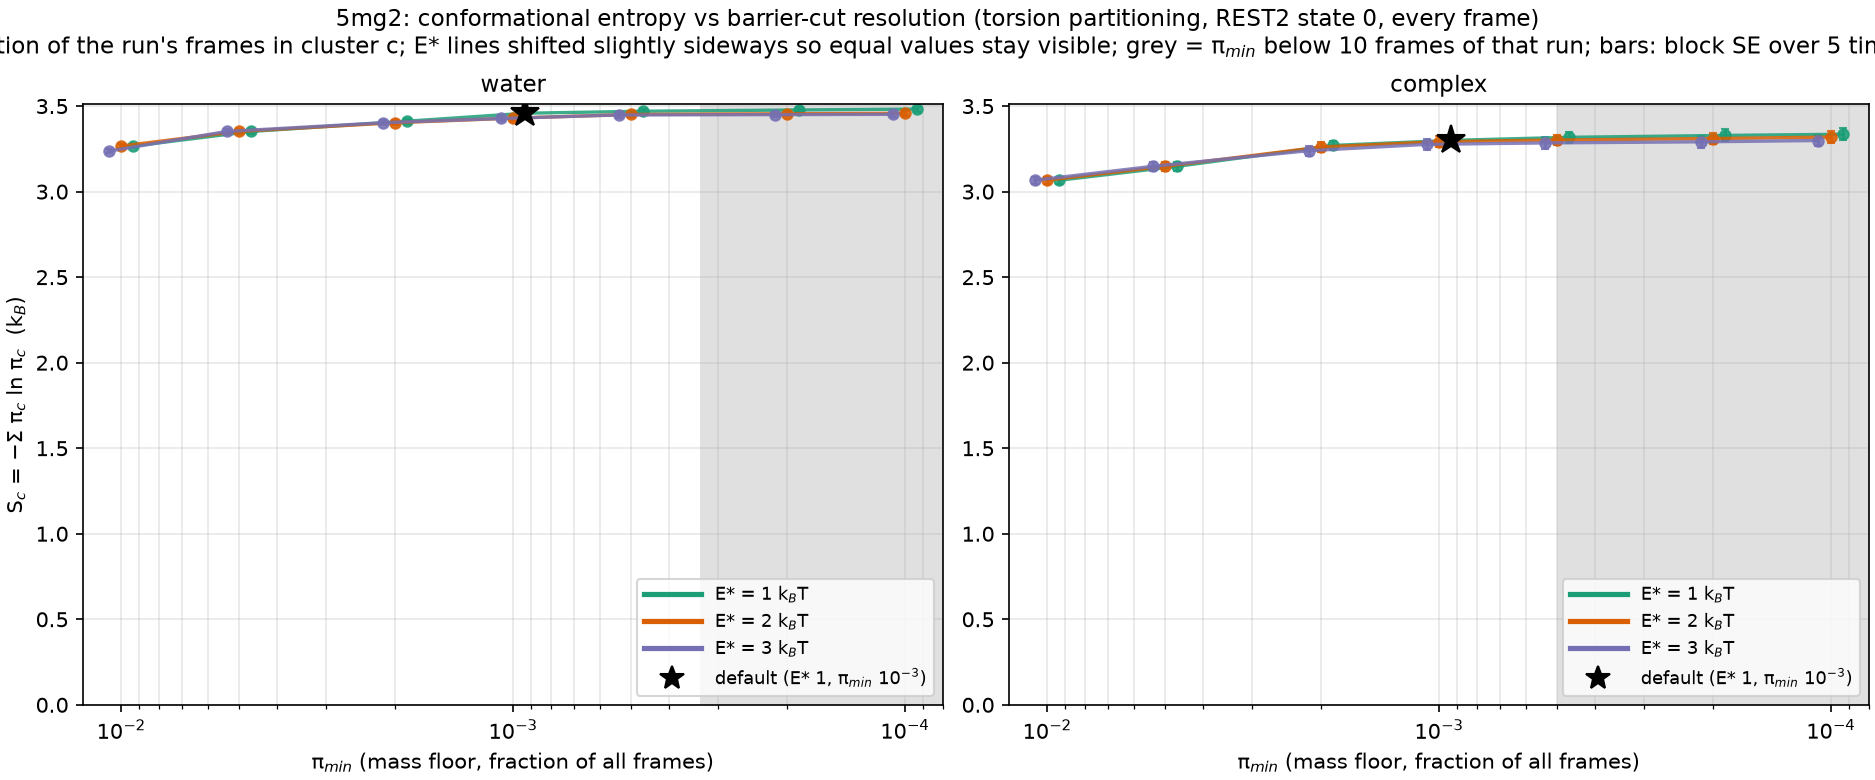

The data file committed next to this chart (first rows):
E_star, pi_min, n_clusters, S, S_se, frames, system
1.0, 0.01, 31, 3.267, 0.01448, 30000, water
1.0, 0.005, 36, 3.352, 0.01365, 30000, water
1.0, 0.002, 45, 3.412, 0.01536, 30000, water
1.0, 0.001, 57, 3.458, 0.0149, 30000, water
1.0, 0.0005, 64, 3.47, 0.01431, 30000, water
1.0, 0.0002, 76, 3.478, 0.01436, 30000, water
1.0, 0.0001, 90, 3.483, 0.0144, 30000, water
2.0, 0.01, 31, 3.267, 0.01448, 30000, water
2.0, 0.005, 36, 3.352, 0.01365, 30000, water
2.0, 0.002, 44, 3.403, 0.01482, 30000, water
2.0, 0.001, 50, 3.43, 0.01492, 30000, water
2.0, 0.0005, 58, 3.451, 0.01528, 30000, water
2.0, 0.0002, 63, 3.455, 0.01546, 30000, water
2.0, 0.0001, 68, 3.458, 0.01547, 30000, water
3.0, 0.01, 30, 3.237, 0.01338, 30000, water
3.0, 0.005, 36, 3.352, 0.01365, 30000, water
3.0, 0.002, 44, 3.403, 0.01482, 30000, water
3.0, 0.001, 49, 3.428, 0.01478, 30000, water
3.0, 0.0005, 56, 3.448, 0.0151, 30000, water
3.0, 0.0002, 58, 3.45, 0.01509, 30000, water
3.0, 0.0001, 61, 3.452, 0.01504, 30000, water
1.0, 0.01, 26, 3.067, 0.02106, 20000, 5MG2
1.0, 0.005, 32, 3.148, 0.02761, 20000, 5MG2
1.0, 0.002, 47, 3.27, 0.02846, 20000, 5MG2
1.0, 0.001, 56, 3.3, 0.03141, 20000, 5MG2
1.0, 0.0005, 69, 3.318, 0.03342, 20000, 5MG2
1.0, 0.0002, 88, 3.329, 0.03479, 20000, 5MG2
1.0, 0.0001, 111, 3.336, 0.0347, 20000, 5MG2
2.0, 0.01, 26, 3.067, 0.02106, 20000, 5MG2
2.0, 0.005, 32, 3.148, 0.02761, 20000, 5MG2
2.0, 0.002, 45, 3.261, 0.02788, 20000, 5MG2
2.0, 0.001, 53, 3.292, 0.03016, 20000, 5MG2
2.0, 0.0005, 60, 3.302, 0.03153, 20000, 5MG2
2.0, 0.0002, 71, 3.31, 0.03295, 20000, 5MG2
2.0, 0.0001, 94, 3.319, 0.03338, 20000, 5MG2
3.0, 0.01, 26, 3.067, 0.02106, 20000, 5MG2
3.0, 0.005, 32, 3.148, 0.02761, 20000, 5MG2
3.0, 0.002, 43, 3.239, 0.02889, 20000, 5MG2
3.0, 0.001, 51, 3.276, 0.03218, 20000, 5MG2
3.0, 0.0005, 57, 3.285, 0.03328, 20000, 5MG2
3.0, 0.0002, 66, 3.291, 0.0343, 20000, 5MG2
3.0, 0.0001, 88, 3.299, 0.03476, 20000, 5MG2
